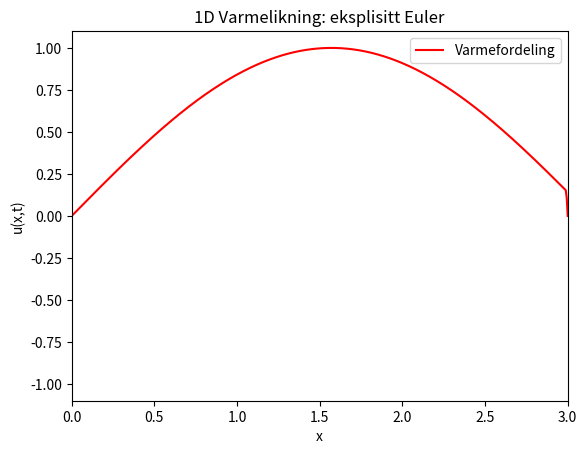

Write the Python code that produced this figure.
import numpy as np
import matplotlib.pyplot as plt
from matplotlib.animation import FuncAnimation


# parametre for metoden (Set rimelige verdier for rimelige resultater)
d = 3
N = 500             # Romlige punkter
h = d / N        # Romlig steglengde
k = 0.00001         # Tidssteg
num_steps = 2000   # Antall tidssteg å kjøre

# Sjekke stabilitet for metoden
if k > h**2 / 2:
    print("Warning: time step k is too large for stability! Reduce k or increase N.")

# Lag romlig punktnett (I en dimensjon, så bare en linje)
x = np.linspace(0, d, N+1)
u = (np.sin(x)) # Startstilstand (sin(x) fra oppgaven, men andre former er gøyere)

# Forrige verdier for å lage de neste
u_prev = u.copy()
u_next = u.copy()

def update(frame):
    global u_prev, u_next

    for i in range(1, N):
        u_next[i] = u_prev[i] + (k/h**2) * (u_prev[i+1] - 2*u_prev[i] + u_prev[i-1])
    
    # Randbetingelser (Også litt gøy å leke rundt med)
    u_next[0] = 0.0
    u_next[N] = 0.0
    
    # Det nye lagres som det gamle
    u_prev, u_next = u_next, u_prev
    
    # send data til plot
    line.set_ydata(u_prev)
    return line,

fig, ax = plt.subplots()
line, = ax.plot(x, u, color='red', label="Varmefordeling")
ax.set_ylim(-1.1, 1.1)
ax.set_xlim(0, d)
ax.set_xlabel("x")
ax.set_ylabel("u(x,t)")
ax.set_title("1D Varmelikning: eksplisitt Euler")
ax.legend()



anim = FuncAnimation(fig, update, frames=num_steps, interval=1, blit=True)
# anim.save('1D varmelikning - Eksplisitt Euler.mp4', fps=30, extra_args=['-vcodec', 'libx264']) # Bare kjør når det trengs å lagres, det tar en del tid
plt.show()